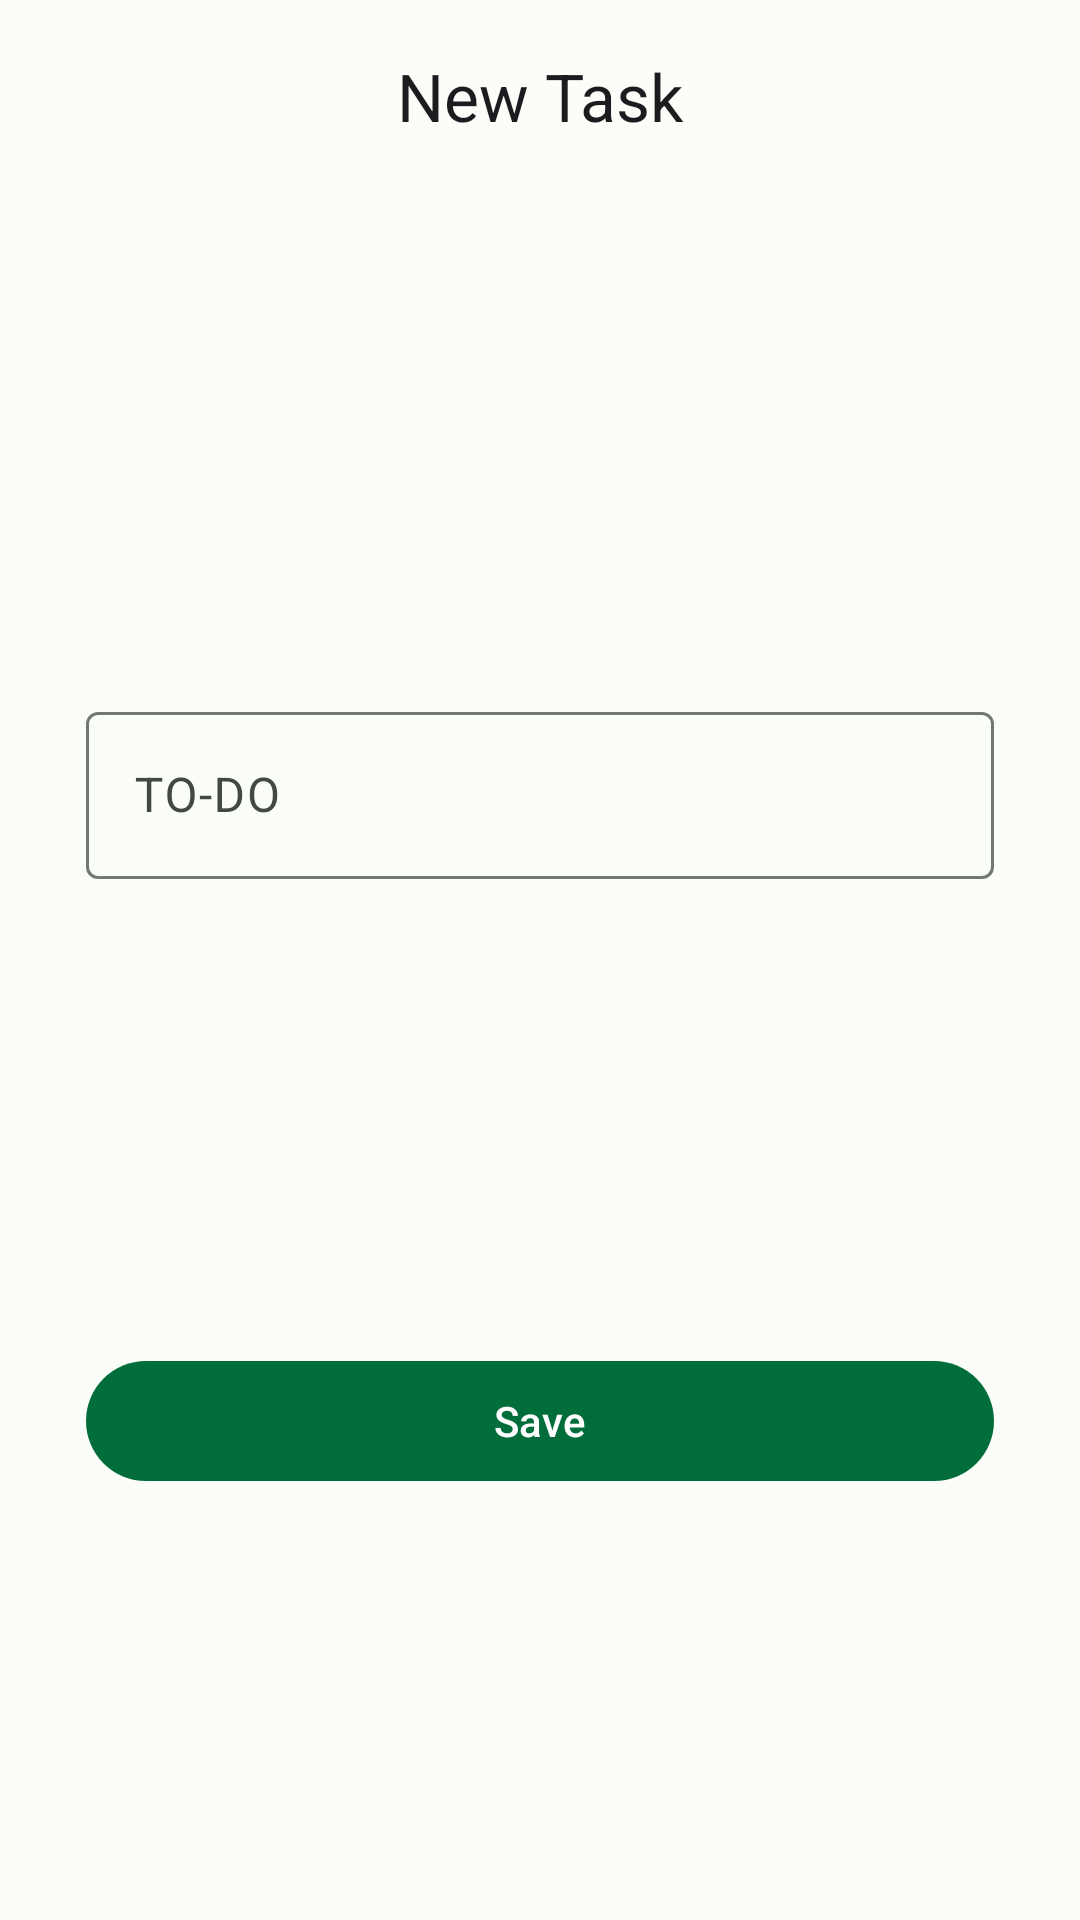

Here is an Android app screen rendered from its layout file. Give the layout XML and the strings, colors and styles it references.
<!-- AndroidManifest.xml: application theme EasyTravel.AppTheme -->
<!-- res/layout/fragment_new_task_dialog.xml -->
<?xml version="1.0" encoding="utf-8"?>
<androidx.constraintlayout.widget.ConstraintLayout xmlns:android="http://schemas.android.com/apk/res/android"
    xmlns:app="http://schemas.android.com/apk/res-auto"
    xmlns:tools="http://schemas.android.com/tools"
    android:layout_width="match_parent"
    android:layout_height="wrap_content"
    android:orientation="vertical"
    tools:context=".add.tasks.AddTaskActivity">


    <com.google.android.material.appbar.MaterialToolbar
        android:id="@+id/taskTitle"
        android:layout_width="0dp"
        android:layout_height="wrap_content"
        app:layout_constraintEnd_toStartOf="@+id/guideline62"
        app:layout_constraintStart_toStartOf="@+id/guideline63"
        app:layout_constraintTop_toTopOf="parent"
        app:title="New Task"
        app:titleCentered="true" />

    <com.google.android.material.textfield.TextInputLayout
        android:layout_width="0dp"
        android:layout_height="wrap_content"
        android:layout_marginVertical="16dp"
        app:layout_constraintBottom_toTopOf="@+id/guideline70"
        app:layout_constraintEnd_toStartOf="@+id/guideline62"
        app:layout_constraintStart_toStartOf="@+id/guideline63"
        app:layout_constraintTop_toTopOf="@+id/guideline61">

        <com.google.android.material.textfield.TextInputEditText
            android:id="@+id/ed_task"
            android:layout_width="match_parent"
            android:layout_height="wrap_content"
            android:hint="TO-DO"
            android:inputType="text" />
    </com.google.android.material.textfield.TextInputLayout>


    <com.google.android.material.button.MaterialButton
        android:id="@+id/btn_save"
        android:layout_width="0dp"
        android:layout_height="wrap_content"
        android:text="Save"
        app:layout_constraintBottom_toTopOf="@+id/guideline64"
        app:layout_constraintEnd_toStartOf="@+id/guideline62"
        app:layout_constraintStart_toStartOf="@+id/guideline63"
        app:layout_constraintTop_toTopOf="@+id/guideline65"
        app:layout_constraintVertical_bias="0.565" />

    <androidx.constraintlayout.widget.Guideline
        android:id="@+id/guideline61"
        android:layout_width="wrap_content"
        android:layout_height="wrap_content"
        android:orientation="horizontal"
        app:layout_constraintGuide_percent="0.25" />

    <androidx.constraintlayout.widget.Guideline
        android:id="@+id/guideline62"
        android:layout_width="wrap_content"
        android:layout_height="wrap_content"
        android:orientation="vertical"
        app:layout_constraintGuide_percent="0.92" />

    <androidx.constraintlayout.widget.Guideline
        android:id="@+id/guideline63"
        android:layout_width="wrap_content"
        android:layout_height="wrap_content"
        android:orientation="vertical"
        app:layout_constraintGuide_percent="0.08" />

    <androidx.constraintlayout.widget.Guideline
        android:id="@+id/guideline64"
        android:layout_width="wrap_content"
        android:layout_height="wrap_content"
        android:orientation="horizontal"
        app:layout_constraintGuide_percent="0.88" />

    <androidx.constraintlayout.widget.Guideline
        android:id="@+id/guideline65"
        android:layout_width="wrap_content"
        android:layout_height="wrap_content"
        android:orientation="horizontal"
        app:layout_constraintGuide_percent="0.57" />

    <androidx.constraintlayout.widget.Guideline
        android:id="@+id/guideline70"
        android:layout_width="wrap_content"
        android:layout_height="wrap_content"
        android:orientation="horizontal"
        app:layout_constraintGuide_percent="0.57" />


</androidx.constraintlayout.widget.ConstraintLayout>
<!-- resources referenced by this layout -->
<resources>
  <style name="EasyTravel.AppTheme" parent="Theme.Material3.Light.NoActionBar">
          <item name="colorPrimary">@color/md_theme_light_primary</item>
          <item name="colorOnPrimary">@color/md_theme_light_onPrimary</item>
          <item name="colorPrimaryContainer">@color/md_theme_light_primaryContainer</item>
          <item name="colorOnPrimaryContainer">@color/md_theme_light_onPrimaryContainer</item>
          <item name="colorSecondary">@color/md_theme_light_secondary</item>
          <item name="colorOnSecondary">@color/md_theme_light_onSecondary</item>
          <item name="colorSecondaryContainer">@color/md_theme_light_secondaryContainer</item>
          <item name="colorOnSecondaryContainer">@color/md_theme_light_onSecondaryContainer</item>
          <item name="colorTertiary">@color/md_theme_light_tertiary</item>
          <item name="colorOnTertiary">@color/md_theme_light_onTertiary</item>
          <item name="colorTertiaryContainer">@color/md_theme_light_tertiaryContainer</item>
          <item name="colorOnTertiaryContainer">@color/md_theme_light_onTertiaryContainer</item>
          <item name="colorError">@color/md_theme_light_error</item>
          <item name="colorErrorContainer">@color/md_theme_light_errorContainer</item>
          <item name="colorOnError">@color/md_theme_light_onError</item>
          <item name="colorOnErrorContainer">@color/md_theme_light_onErrorContainer</item>
          <item name="android:colorBackground">@color/md_theme_light_background</item>
          <item name="colorOnBackground">@color/md_theme_light_onBackground</item>
          <item name="colorSurface">@color/md_theme_light_surface</item>
          <item name="colorOnSurface">@color/md_theme_light_onSurface</item>
          <item name="colorSurfaceVariant">@color/md_theme_light_surfaceVariant</item>
          <item name="colorOnSurfaceVariant">@color/md_theme_light_onSurfaceVariant</item>
          <item name="colorOutline">@color/md_theme_light_outline</item>
          <item name="colorOnSurfaceInverse">@color/md_theme_light_inverseOnSurface</item>
          <item name="colorSurfaceInverse">@color/md_theme_light_inverseSurface</item>
          <item name="colorPrimaryInverse">@color/md_theme_light_inversePrimary</item>
      </style>
  <color name="md_theme_light_primary">#006D3A</color>
  <color name="md_theme_light_onPrimary">#FFFFFF</color>
  <color name="md_theme_light_primaryContainer">#99F6B4</color>
  <color name="md_theme_light_onPrimaryContainer">#00210E</color>
  <color name="md_theme_light_secondary">#4F6353</color>
  <color name="md_theme_light_onSecondary">#FFFFFF</color>
  <color name="md_theme_light_secondaryContainer">#D2E8D4</color>
  <color name="md_theme_light_onSecondaryContainer">#0D1F13</color>
  <color name="md_theme_light_tertiary">#3A646F</color>
  <color name="md_theme_light_onTertiary">#FFFFFF</color>
  <color name="md_theme_light_tertiaryContainer">#BEEAF6</color>
  <color name="md_theme_light_onTertiaryContainer">#001F26</color>
  <color name="md_theme_light_error">#BA1A1A</color>
  <color name="md_theme_light_errorContainer">#FFDAD6</color>
  <color name="md_theme_light_onError">#FFFFFF</color>
  <color name="md_theme_light_onErrorContainer">#410002</color>
  <color name="md_theme_light_background">#FBFDF8</color>
  <color name="md_theme_light_onBackground">#191C19</color>
  <color name="md_theme_light_surface">#FBFDF8</color>
  <color name="md_theme_light_onSurface">#191C19</color>
  <color name="md_theme_light_surfaceVariant">#DDE5DB</color>
  <color name="md_theme_light_onSurfaceVariant">#414941</color>
  <color name="md_theme_light_outline">#717971</color>
  <color name="md_theme_light_inverseOnSurface">#F0F1EC</color>
  <color name="md_theme_light_inverseSurface">#2E312E</color>
  <color name="md_theme_light_inversePrimary">#7EDA9A</color>
</resources>
